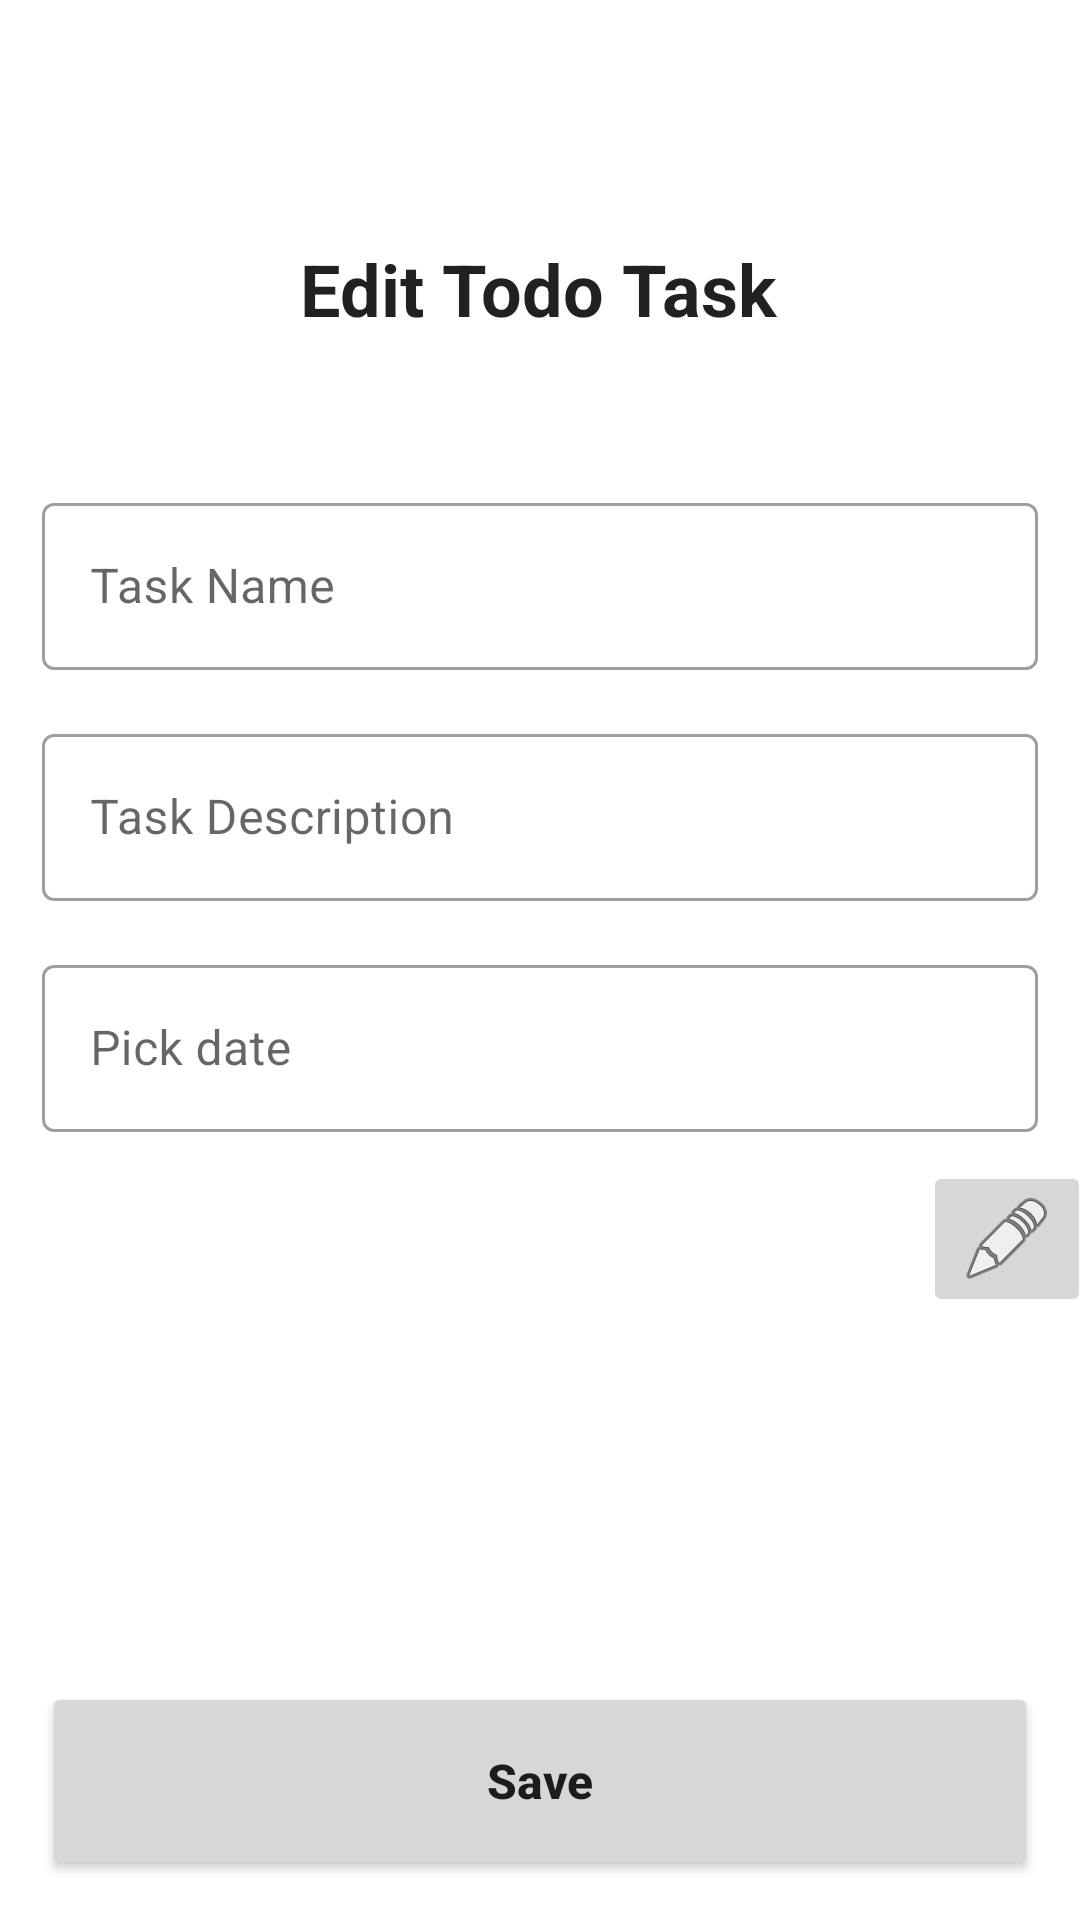

Android layout source for this screen:
<!-- AndroidManifest.xml: application theme Theme.TaskTodoApp -->
<!-- res/layout/fragment_edit_task.xml -->
<?xml version="1.0" encoding="utf-8"?>
<androidx.constraintlayout.widget.ConstraintLayout
    xmlns:android="http://schemas.android.com/apk/res/android"
    xmlns:app="http://schemas.android.com/apk/res-auto"
    xmlns:tools="http://schemas.android.com/tools"
    android:layout_width="match_parent"
    android:layout_height="match_parent"
    tools:context=".AddTask"
    android:id="@+id/add_task_frag">


    <TextView
        android:id="@+id/textView"
        android:layout_width="0dp"
        android:layout_height="wrap_content"
        android:layout_marginStart="14dp"
        android:layout_marginLeft="14dp"
        android:layout_marginTop="80dp"
        android:layout_marginEnd="16dp"
        android:layout_marginRight="16dp"
        android:gravity="center"
        android:text="@string/edit_todo_task"
        android:textAppearance="@style/TextAppearance.AppCompat.Large"
        android:textSize="24sp"
        android:textStyle="bold"
        app:layout_constraintEnd_toEndOf="parent"
        app:layout_constraintStart_toStartOf="parent"
        app:layout_constraintTop_toTopOf="parent" />

    <com.google.android.material.textfield.TextInputLayout
        android:id="@+id/task_name"
        android:layout_width="match_parent"
        android:layout_height="wrap_content"
        android:layout_marginTop="50dp"
        android:layout_marginLeft="14dp"
        android:layout_marginRight="14dp"
        android:background="@color/white"
        style="@style/Widget.MaterialComponents.TextInputLayout.OutlinedBox"
        app:layout_constraintStart_toStartOf="parent"
        app:layout_constraintEnd_toEndOf="parent"
        app:layout_constraintTop_toBottomOf="@+id/textView">

        <com.google.android.material.textfield.TextInputEditText
            android:id="@+id/task_name_text"
            android:layout_width="match_parent"
            android:layout_height="wrap_content"
            android:hint="@string/task_name"
            android:inputType="textPersonName"
            android:maxLength="50"
            android:drawablePadding="5dp" />
    </com.google.android.material.textfield.TextInputLayout>
    <com.google.android.material.textfield.TextInputLayout
        android:id="@+id/task_desc"
        android:layout_width="match_parent"
        android:layout_height="wrap_content"
        android:layout_marginTop="16dp"
        android:layout_marginLeft="14dp"
        android:layout_marginRight="14dp"
        android:background="@color/white"
        style="@style/Widget.MaterialComponents.TextInputLayout.OutlinedBox"
        app:layout_constraintStart_toStartOf="parent"
        app:layout_constraintEnd_toEndOf="parent"
        app:layout_constraintTop_toBottomOf="@+id/task_name">

        <com.google.android.material.textfield.TextInputEditText
            android:id="@+id/task_desc_text"
            android:layout_width="match_parent"
            android:layout_height="wrap_content"
            android:hint="@string/task_description"
            android:inputType="textPersonName"
            android:maxLength="50"
            android:drawablePadding="5dp" />
    </com.google.android.material.textfield.TextInputLayout>
    <com.google.android.material.textfield.TextInputLayout
        android:id="@+id/task_date"
        android:layout_width="match_parent"
        android:layout_height="wrap_content"
        android:layout_marginTop="16dp"
        android:layout_marginLeft="14dp"
        android:layout_marginRight="14dp"
        android:background="@color/white"
        style="@style/Widget.MaterialComponents.TextInputLayout.OutlinedBox"
        app:layout_constraintStart_toStartOf="parent"
        app:layout_constraintEnd_toEndOf="parent"
        app:layout_constraintTop_toBottomOf="@+id/task_desc">

        <com.google.android.material.textfield.TextInputEditText
            android:id="@+id/task_date_text"
            android:layout_width="match_parent"
            android:layout_height="wrap_content"
            android:hint="@string/pick_date"
            android:inputType="textPersonName"
            android:editable="false"
            android:focusable="false"
            android:maxLength="50"
            android:drawablePadding="5dp" />
    </com.google.android.material.textfield.TextInputLayout>

    <Spinner
        android:id="@+id/spinner_category"
        android:layout_width="match_parent"
        android:layout_height="55dp"
        android:layout_marginTop="16dp"
        android:layout_marginLeft="14dp"
        android:layout_marginRight="14dp"
        android:entries="@array/Category"
        app:layout_constraintTop_toBottomOf="@+id/spinner_text"
        tools:ignore="MissingConstraints"
        tools:layout_editor_absoluteX="16dp"
        android:visibility="gone"/>

    <ImageView
        android:id="@+id/imgpick"
        android:layout_width="50dp"
        android:layout_height="50dp"
        android:layout_marginTop="16dp"
        app:layout_constraintBottom_toTopOf="@+id/save"
        app:layout_constraintEnd_toEndOf="parent"
        app:layout_constraintHorizontal_bias="0.901"
        app:layout_constraintStart_toStartOf="parent"
        app:layout_constraintTop_toBottomOf="@+id/spinner_category"
        app:layout_constraintVertical_bias="0.0"
        tools:ignore="MissingConstraints"
        tools:src="@tools:sample/avatars" />

    <Button
        android:id="@+id/save"
        android:layout_width="match_parent"
        android:layout_height="66dp"
        android:layout_marginLeft="14dp"
        android:layout_marginTop="20dp"
        android:layout_marginRight="14dp"
        android:text="@string/save"
        android:textAllCaps="false"
        android:textSize="16sp"
        android:textStyle="bold"
        app:layout_constraintBottom_toBottomOf="parent"
        app:layout_constraintEnd_toEndOf="parent"
        app:layout_constraintHorizontal_bias="1.0"
        app:layout_constraintStart_toStartOf="parent"
        app:layout_constraintTop_toBottomOf="@+id/imgpick"
        app:layout_constraintVertical_bias="0.697"/>

    <TextView
        android:id="@+id/spinner_text"
        android:layout_width="310dp"
        android:layout_height="55dp"
        android:layout_marginLeft="14dp"
        android:layout_marginTop="16dp"
        android:layout_marginRight="14dp"
        app:layout_constraintEnd_toEndOf="parent"
        app:layout_constraintHorizontal_bias="0.016"
        app:layout_constraintStart_toStartOf="parent"
        app:layout_constraintTop_toBottomOf="@+id/task_date" />

    <ImageButton
        android:id="@+id/imageButton"
        android:layout_width="wrap_content"
        android:layout_height="wrap_content"
        android:src="@android:drawable/ic_menu_edit"
        app:layout_constraintBottom_toTopOf="@+id/spinner_category"
        app:layout_constraintEnd_toEndOf="parent"
        app:layout_constraintHorizontal_bias="0.822"
        app:layout_constraintStart_toEndOf="@+id/spinner_text"
        app:layout_constraintTop_toBottomOf="@+id/task_date"
        tools:ignore="ContentDescription" />

</androidx.constraintlayout.widget.ConstraintLayout>
<!-- resources referenced by this layout -->
<resources>
  <string-array name="Category">
          <item>Select Category</item>
          <item>Home</item>
          <item>Collage</item>
          <item>School</item>
          <item>Office</item>
          <item>Shopping</item>
      </string-array>
  <color name="white">#FFFFFFFF</color>
  <string name="edit_todo_task">Edit Todo Task</string>
  <string name="pick_date">Pick date</string>
  <string name="save">Save</string>
  <string name="task_description">Task Description</string>
  <string name="task_name">Task Name</string>
  <style name="Theme.TaskTodoApp" parent="Theme.MaterialComponents.DayNight.NoActionBar">
          
          <item name="colorPrimary">@color/purple_500</item>
          <item name="colorPrimaryVariant">@color/purple_700</item>
          <item name="colorOnPrimary">@color/white</item>
          
          <item name="colorSecondary">@color/teal_200</item>
          <item name="colorSecondaryVariant">@color/teal_700</item>
          <item name="colorOnSecondary">@color/black</item>
          
          <item name="android:statusBarColor" tools:targetApi="l">?attr/colorPrimaryVariant</item>
          
      </style>
  <color name="purple_500">#0B0A27</color>
  <color name="purple_700">#0B0A27</color>
  <color name="teal_200">#FF03DAC5</color>
  <color name="teal_700">#FF018786</color>
  <color name="black">#FF000000</color>
</resources>
